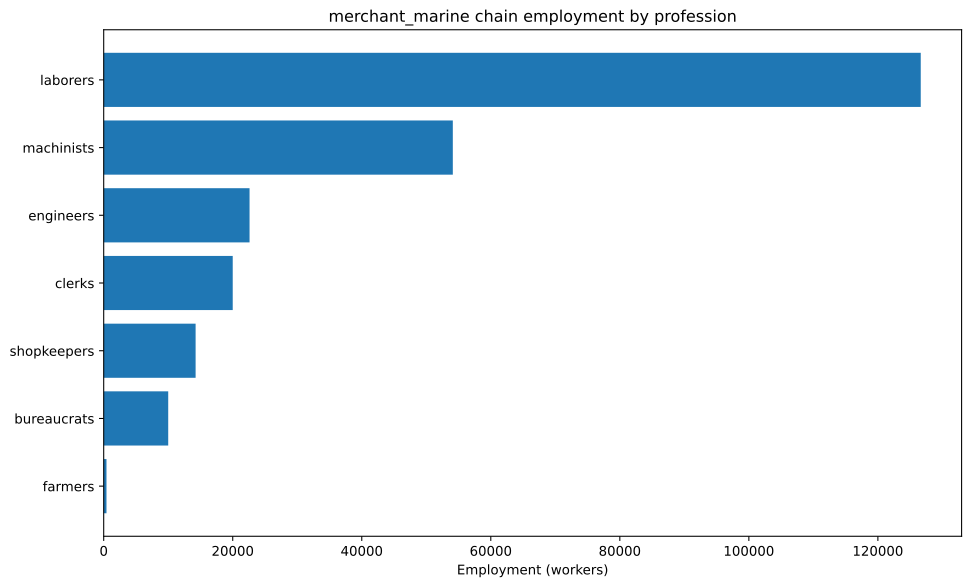

Source data for this figure (header and first rows):
config, building, profession, employment
building_tooling_workshop+pm_rubber_grip…, building_tooling_workshop, engineers, 856.6
building_tooling_workshop+pm_rubber_grip…, building_tooling_workshop, laborers, 5140
building_tooling_workshop+pm_rubber_grip…, building_tooling_workshop, machinists, 1713
building_tooling_workshop+pm_rubber_grip…, building_tooling_workshop, shopkeepers, 856.6
building_paper_mill+pm_bleached_paper+pm…, building_paper_mill, engineers, 113.9
building_paper_mill+pm_bleached_paper+pm…, building_paper_mill, laborers, 683.2
building_paper_mill+pm_bleached_paper+pm…, building_paper_mill, machinists, 227.7
building_paper_mill+pm_bleached_paper+pm…, building_paper_mill, shopkeepers, 113.9
building_chemical_plant+pm_improved_fert…, building_chemical_plant, engineers, 325.3
building_chemical_plant+pm_improved_fert…, building_chemical_plant, laborers, 650.7
building_chemical_plant+pm_improved_fert…, building_chemical_plant, machinists, 488
building_chemical_plant+pm_improved_fert…, building_chemical_plant, shopkeepers, 162.7
building_explosives_factory+pm_vacuum_ev…, building_explosives_factory, engineers, 1139
building_explosives_factory+pm_vacuum_ev…, building_explosives_factory, laborers, 2277
building_explosives_factory+pm_vacuum_ev…, building_explosives_factory, machinists, 1139
building_explosives_factory+pm_vacuum_ev…, building_explosives_factory, shopkeepers, 569.4
building_steel_mill+pm_open_hearth_proce…, building_steel_mill, engineers, 2124
building_steel_mill+pm_open_hearth_proce…, building_steel_mill, laborers, 7080
building_steel_mill+pm_open_hearth_proce…, building_steel_mill, machinists, 3540
building_steel_mill+pm_open_hearth_proce…, building_steel_mill, shopkeepers, 1416
building_motor_industry+pm_steam_engines…, building_motor_industry, engineers, 961.5
building_motor_industry+pm_steam_engines…, building_motor_industry, laborers, 4808
building_motor_industry+pm_steam_engines…, building_motor_industry, machinists, 2885
building_motor_industry+pm_steam_engines…, building_motor_industry, shopkeepers, 961.5
building_shipyard+pm_metal_shipbuilding, building_shipyard, engineers, 7692
building_shipyard+pm_metal_shipbuilding, building_shipyard, laborers, 15385
building_shipyard+pm_metal_shipbuilding, building_shipyard, machinists, 11538
building_shipyard+pm_metal_shipbuilding, building_shipyard, shopkeepers, 3846
building_coal_mine+pm_condensing_engine_…, building_coal_mine, engineers, 6373
building_coal_mine+pm_condensing_engine_…, building_coal_mine, laborers, 25493
building_coal_mine+pm_condensing_engine_…, building_coal_mine, machinists, 8498
building_coal_mine+pm_condensing_engine_…, building_coal_mine, shopkeepers, 4249
building_iron_mine+pm_condensing_engine_…, building_iron_mine, engineers, 2481
building_iron_mine+pm_condensing_engine_…, building_iron_mine, laborers, 9925
building_iron_mine+pm_condensing_engine_…, building_iron_mine, machinists, 3308
building_iron_mine+pm_condensing_engine_…, building_iron_mine, shopkeepers, 1654
building_sulfur_mine+pm_condensing_engin…, building_sulfur_mine, engineers, 539.9
building_sulfur_mine+pm_condensing_engin…, building_sulfur_mine, laborers, 2159
building_sulfur_mine+pm_condensing_engin…, building_sulfur_mine, machinists, 719.8
building_sulfur_mine+pm_condensing_engin…, building_sulfur_mine, shopkeepers, 359.9
building_dye_plantation+default_building…, building_dye_plantation, farmers, 50.61
building_dye_plantation+default_building…, building_dye_plantation, laborers, 303.7
building_logging_camp+pm_saw_mills+pm_no…, building_logging_camp, laborers, 455.5
building_logging_camp+pm_saw_mills+pm_no…, building_logging_camp, machinists, 56.94
building_logging_camp+pm_saw_mills+pm_no…, building_logging_camp, shopkeepers, 56.94
building_rubber_plantation+default_build…, building_rubber_plantation, farmers, 380.7
building_rubber_plantation+default_build…, building_rubber_plantation, laborers, 2284
building_port+pm_industrial_port, building_port, bureaucrats, 10000
building_port+pm_industrial_port, building_port, clerks, 20000
building_port+pm_industrial_port, building_port, laborers, 50000
building_port+pm_industrial_port, building_port, machinists, 20000
